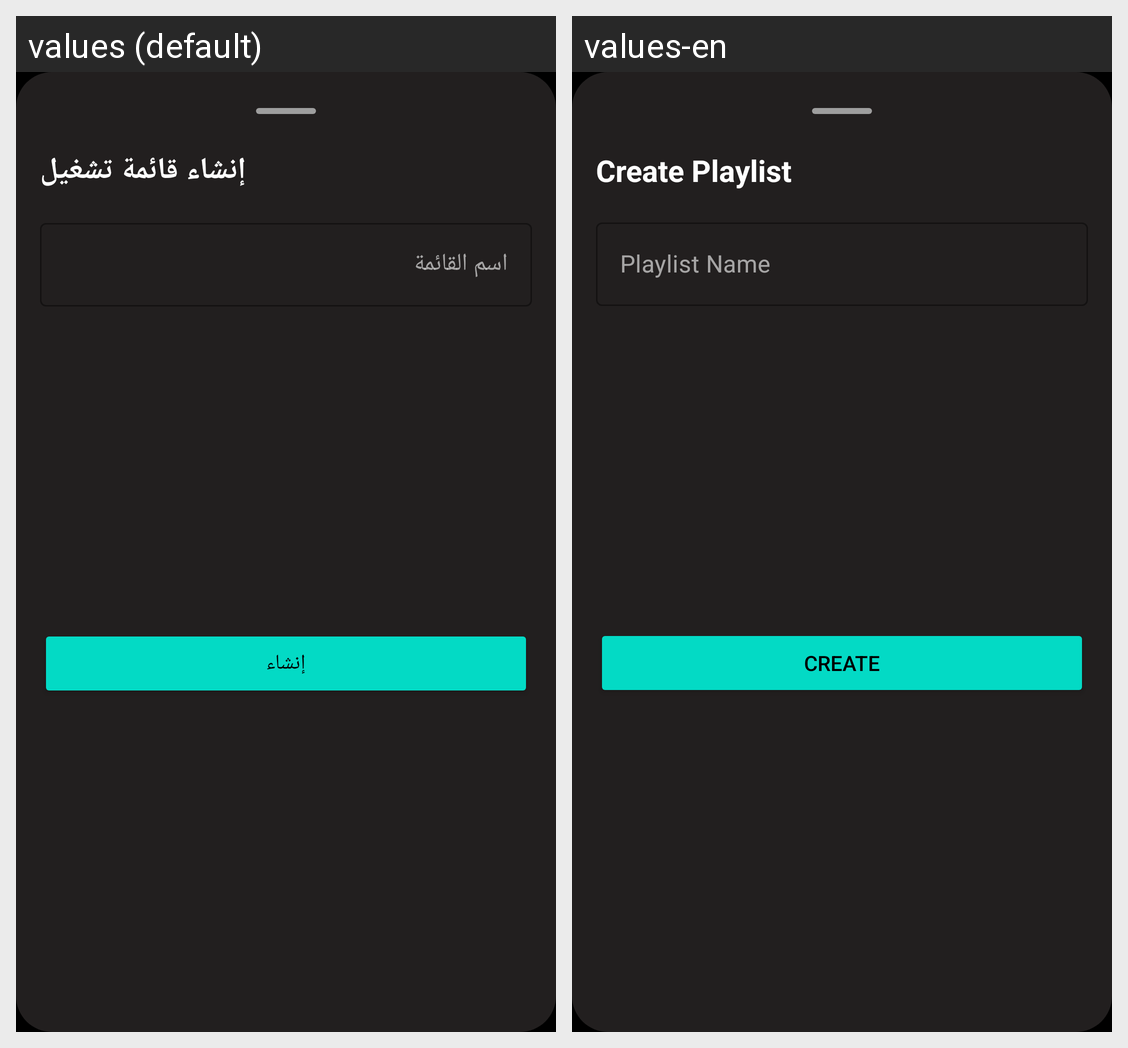

Locale-by-locale string values for the Android screen shown in this grid:
Android screen res/layout/bottom_sheet_create_playlist.xml rendered under 2 locales, left to right: values (default), values-en. Device: Nexus 5 (rendered at 1080×1920; each locale shown at half size, 540×960, under a caption strip naming it); theme Theme.KitabAlHuda.
Strings drawn on this screen, with the default value and each locale's value (text and hints the layout hard-codes, and strings that could not be matched under every locale, appear in the picture but are not listed):

create_playlist
  values: إنشاء قائمة تشغيل
  values-en: Create Playlist

playlist_name
  values: اسم القائمة
  values-en: Playlist Name

create
  values: إنشاء
  values-en: Create
